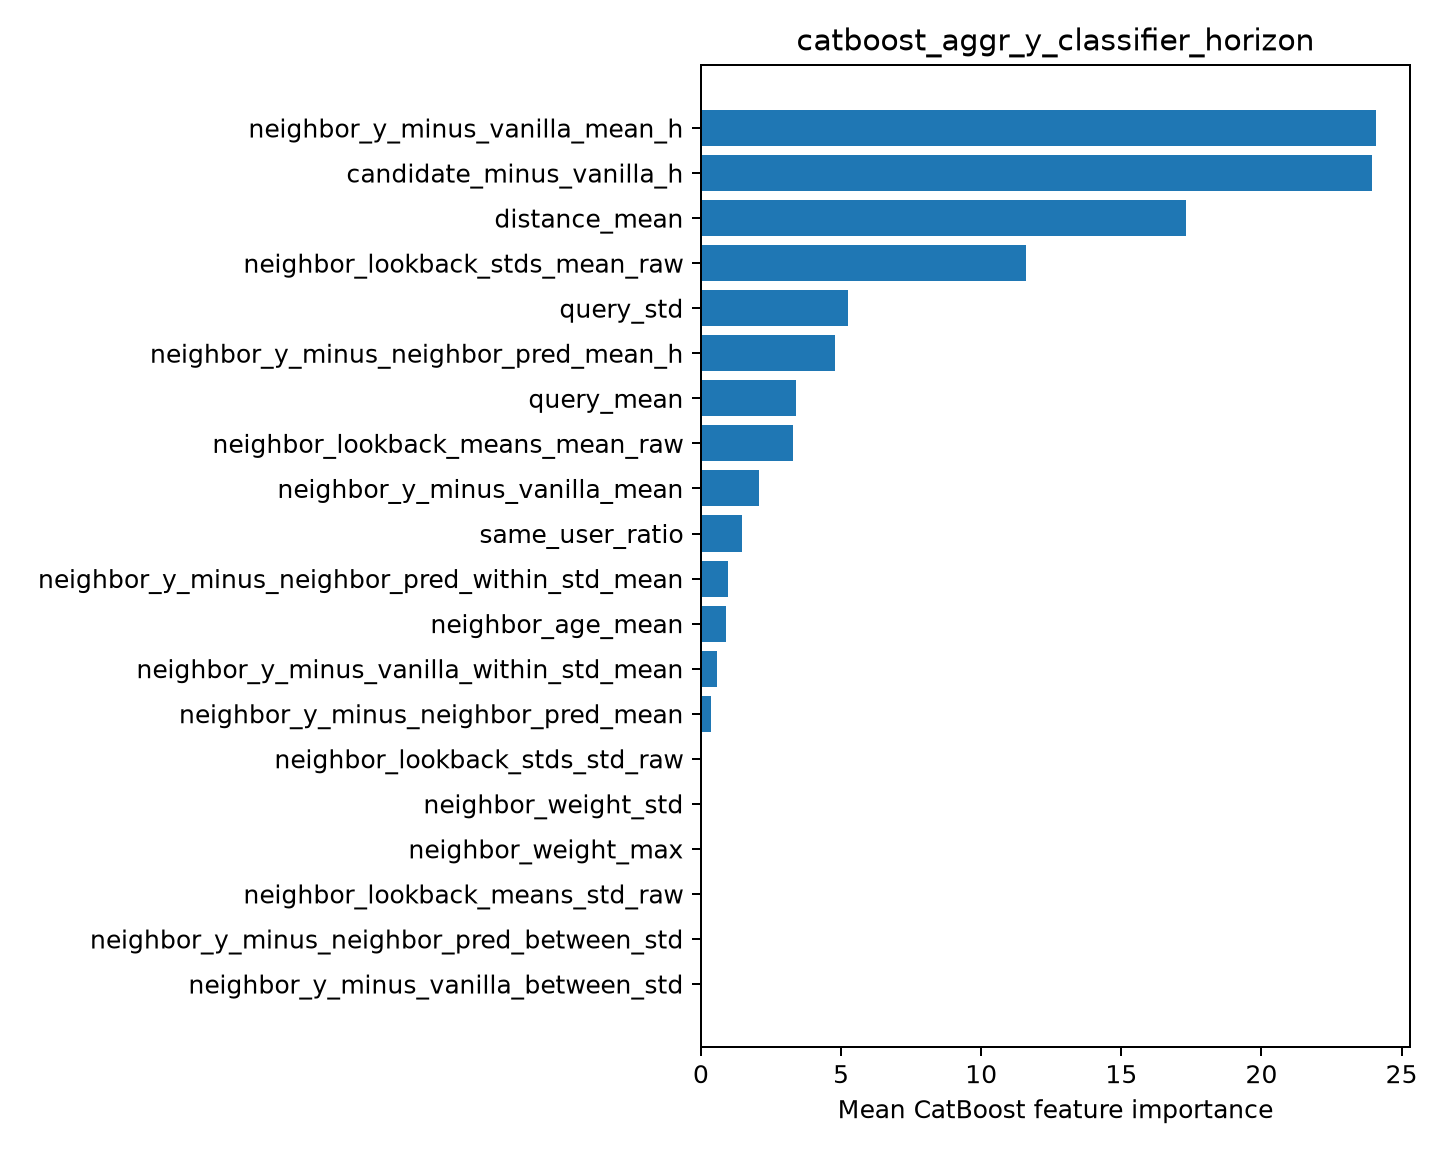

Data behind this chart, as committed beside it:
feature, importance
neighbor_y_minus_vanilla_mean_h, 24.09
candidate_minus_vanilla_h, 23.94
distance_mean, 17.31
neighbor_lookback_stds_mean_raw, 11.58
query_std, 5.237
neighbor_y_minus_neighbor_pred_mean_h, 4.801
query_mean, 3.387
neighbor_lookback_means_mean_raw, 3.295
neighbor_y_minus_vanilla_mean, 2.077
same_user_ratio, 1.466
neighbor_y_minus_neighbor_pred_within_st…, 0.9627
neighbor_age_mean, 0.8842
neighbor_y_minus_vanilla_within_std_mean, 0.5908
neighbor_y_minus_neighbor_pred_mean, 0.3694
neighbor_lookback_stds_std_raw, 0.0
neighbor_weight_std, 0.0
neighbor_weight_max, 0.0
neighbor_lookback_means_std_raw, 0.0
neighbor_y_minus_neighbor_pred_between_s…, 0.0
neighbor_y_minus_vanilla_between_std, 0.0
